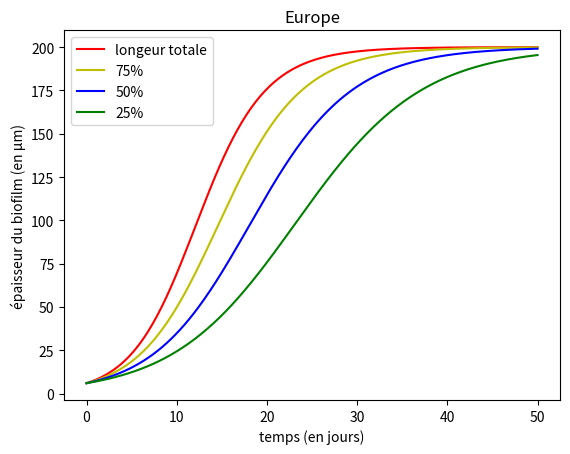
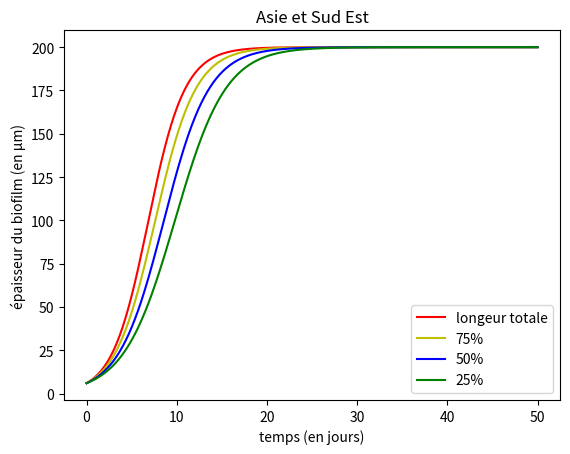
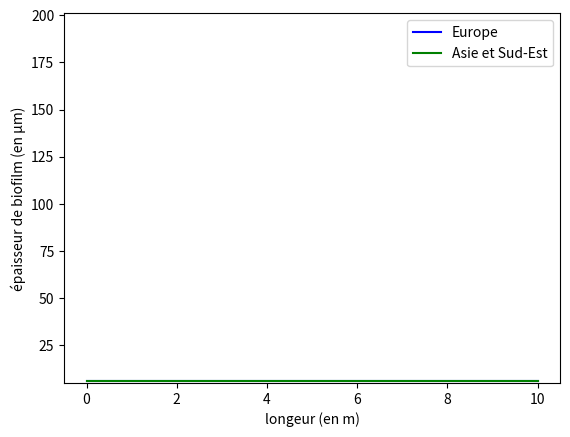
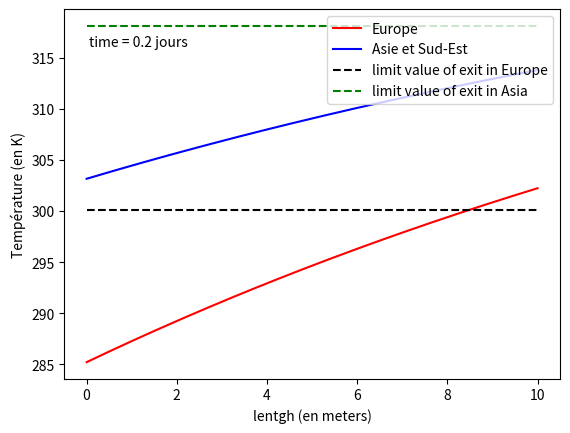
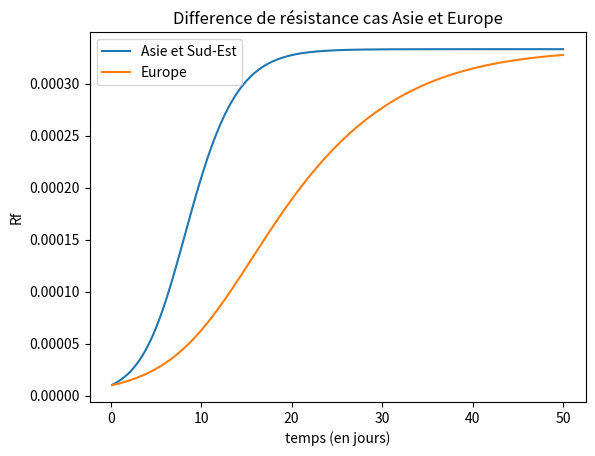
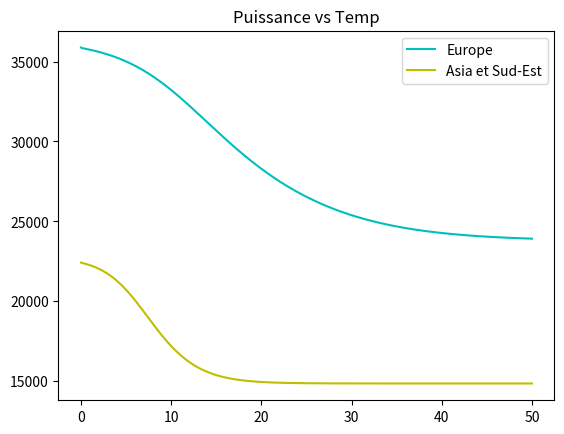

Source code (Python) for these figures, in order:
#*****************************************************************************#
from math import *
import numpy as np
from pylab import *
import matplotlib.pyplot as plt
from mpl_toolkits.mplot3d import Axes3D
import matplotlib.animation as animation


if __name__ == "__main__":

    print('')
    print('')
    print('....')


#*****************************************************************************#
#**********************   DÉCLARATION DE VARIABLES  **************************#
#*****************************************************************************#

    n = 300  # Le nombre d itération en temps
    nz = 300  # Le nombre d'itération en longeur
    j_max = 50  # Durée de l'expérience (en s)
    t_max = j_max*24*3600  # Durée de l'expérience (en s)
    l = 10  # La longeur du tuyau (en m)
    einf = 0.0002  # epaisseur maximale (en m)
    Rpropre = 5e-4  # résistance thermique propre du tuyau (m2.K/W)
    # résistance thermique d'une section élémentaire du tuyau (m.K/W)
    Rtuyau = Rpropre
    lambdafilm = 0.6  # Conductivité thermique du biofilm (en W/m/K)
    c = 4186  # capacité thermique massique de l'eau (en J/kg/K)
    qm = 0.5  # débit massique en kg/s
    Texté = 60+273.15  # Température du fluide extérieur
    d = 0.015  # diamètre tuyau
    k25c = 1000/(3600*24)
    k25b = 716/(3600*24)  # W/m2/K/s
    k25a = 716/(3600*24)
    E = 40000              # J/mol


#*****************************************************************************#
#*************************   DÉCLARATION DE TABLES  **************************#
#*****************************************************************************#

    t = linspace(0, j_max, n)  # Déclaration du tableau temps à n éléments
    # Déclaration du tableau température à n*nz éléments
    tempa = np.zeros((n, nz), float)
    tempb = np.zeros((n, nz), float)
    # tempc = np.zeros((n, nz), float)
    # Déclaration du tableau épaisseur à n*nz éléments
    ea = np.zeros((n, nz), float)
    eb = np.zeros((n, nz), float)
    # ec = np.zeros((n, nz), float)
    k = np.zeros((n, nz), float)  # Déclaration du tableau k à n*nz éléments

    # Définition du pas de temps de calcul à l'aide du temps de calcul et du nombre d'itération
    dt = t_max/(n-1)
    # Définition du pas de longeur à l'aide de la longeur totale et du nombre d'itération en longeur
    dz = l/(nz-1)

#*****************************************************************************#
#***************************    INITIALISATION    ****************************#
#*****************************************************************************#

    # Initialisation épaisseur(t=0)
    ea[0, :] = (6*(10**-6))*np.ones((1, nz), float)
    eb[0, :] = (6*(10**-6))*np.ones((1, nz), float)
    # ec[0, :] = (6*(10**-6))*np.ones((1, nz), float)  # print(e[0,0])
    # initialisation de la température :
    tempa[0, 0] = 30+273.15
    tempb[0, 0] = 12+273.15
    # tempc[0, 0] = 30+273.15
    Rtha = Rtuyau + ea[0, 0]/lambdafilm
    Rthb = Rtuyau + eb[0, 0]/lambdafilm
    # Rthc = Rtuyau + ec[0, 0]/lambdafilm
    for iz in range(nz-1):
        tempa[0, iz+1] = tempa[0, iz]+dz*np.pi * \
            d*(Texté-tempa[0, iz])/(Rtha*qm*c)
        tempb[0, iz+1] = tempb[0, iz]+dz*np.pi * \
            d*(Texté-tempb[0, iz])/(Rthb*qm*c)
        '''tempc[0, iz+1] = tempc[0, iz]+dz*np.pi * \
            d*(Texté-tempc[0, iz])/(Rthc*qm*c)'''


#*****************************************************************************#
#***************************        CALCUL        ****************************#
#*****************************************************************************#

    # Loop over integration steps:

    # Boucle d'itération allant de 0 à n-1 car on calcule temp(t+dt), k(t+dt) et e(t+dt)
    for it in range(n-1):
        # initialisation de la température d'entré de l'eau
        tempa[it+1, 0] = tempa[it, 0]
        tempb[it+1, 0] = tempb[it, 0]
        # tempc[it+1, 0] = tempc[it, 0]
        for iz in range(nz-1):
            Rtha = Rtuyau + ea[it, iz+1]/lambdafilm
            tempa[it+1, iz+1] = tempa[it+1, iz]+dz * \
                (np.pi*d*(Texté-tempa[it, iz+1])/(Rtha*qm*c))

            ka = k25a*np.exp(-(E/8.314)*((1/tempa[it+1, iz])-(1/298.15)))
            ea[it+1, iz+1] = ea[it, iz+1] + dt * ka * \
                (einf - ea[it, iz+1]) * ea[it, iz+1] / lambdafilm

            Rthb = Rtuyau + eb[it, iz+1]/lambdafilm
            tempb[it+1, iz+1] = tempb[it+1, iz]+dz * \
                (np.pi*d*(Texté-tempb[it, iz+1])/(Rthb*qm*c))

            kb = k25b*np.exp(-(E/8.314)*((1/tempb[it+1, iz])-(1/298.15)))
            eb[it+1, iz+1] = eb[it, iz+1] + dt * kb * \
                (einf - eb[it, iz+1]) * eb[it, iz+1] / lambdafilm

            '''Rthc = Rtuyau + ec[it, iz+1]/lambdafilm
            tempc[it+1, iz+1] = tempc[it+1, iz]+dz * \
                (np.pi*d*(Texté-tempc[it, iz+1])/(Rthc*qm*c))

            kc = k25c*np.exp(-(E/8.314)*((1/tempc[it+1, iz])-(1/298.15)))
            ec[it+1, iz+1] = ec[it, iz+1] + dt * kc * \
                (einf - ec[it, iz+1]) * ec[it, iz+1] / lambdafilm'''

#*****************************************************************************#
#************************        AFFICHAGE        ****************************#
#*****************************************************************************#

    fig1, ax1 = plt.subplots()
    ax1.plot(t, eb[:, nz-1]*1e6, 'r', label="longeur totale")
    ax1.plot(t, eb[:, 3*nz//4]*1e6, 'y', label="75%")
    ax1.plot(t, eb[:, nz//2]*1e6, 'b', label="50%")
    ax1.plot(t, eb[:, nz//4]*1e6, 'g', label="25%")
    ax1.legend()
    ax1.set_xlabel("temps (en jours)")
    ax1.set_ylabel("épaisseur du biofilm (en µm)")
    ax1.set_title("Europe")
    fig11, ax11 = plt.subplots()
    ax11.plot(t, ea[:, nz-1]*1e6, 'r', label="longeur totale")
    ax11.plot(t, ea[:, 3*nz//4]*1e6, 'y', label="75%")
    ax11.plot(t, ea[:, nz//2]*1e6, 'b', label="50%")
    ax11.plot(t, ea[:, nz//4]*1e6, 'g', label="25%")
    ax11.legend()
    ax11.set_xlabel("temps (en jours)")
    ax11.set_ylabel("épaisseur du biofilm (en µm)")
    ax11.set_title("Asie et Sud Est")

    fig2, ax2 = plt.subplots()
    line, = ax2.plot(linspace(0, 10, nz-1),
                     eb[0, 1:]*1e6, '-b', label='Europe')
    lineA, = ax2.plot(linspace(0, 10, nz-1),
                      ea[0, 1:]*1e6, '-g', label='Asie et Sud-Est')
    ax2.legend(loc='upper right')
    ax2.set_xlabel("longeur (en m)")
    ax2.set_ylabel("épaisseur de biofilm (en µm)")
    ax2.set_ylim([min(eb[0, 1:])*1e6 - 1, max(eb[-1, 1:])*1e6+1])
    time_template = 'time = %.1f jours'
    time_text = ax2.text(0.05, 0.9, '', transform=ax2.transAxes)

    def animate(i):
        line.set_ydata(eb[i, 1:]*1e6)
        lineA.set_ydata(ea[i, 1:]*1e6)
        time_text.set_text(time_template % ((i/86400)*dt))
        return line, lineA, time_text

    ani = animation.FuncAnimation(
        fig2, animate, range(1, 300), interval=50, blit=False, save_count=50)

    fig3, ax3 = plt.subplots()
    line1, = ax3.plot(linspace(0, 10, nz-1),
                      tempb[0, 1:], '-r', label='Europe')
    line1A, = ax3.plot(linspace(0, 10, nz-1),
                       tempa[0, 1:], '-b', label='Asie et Sud-Est')
    limit_Europe = ax3.plot(linspace(0, 10, nz-1), (300.15)*np.ones(nz-1),
                            '--', color='k', label='limit value of exit in Europe')
    limit_Asie = ax3.plot(linspace(0, 10, nz-1), (45+273.15)*np.ones(nz-1),
                          '--', color='g', label='limit value of exit in Asia')
    ax3.legend(loc='upper right')
    ax3.set_xlabel("lentgh (en meters)")
    ax3.set_ylabel("Température (en K)")
    time_template1 = 'time = %.1f jours'
    time_text1 = ax3.text(0.05, 0.9, '', transform=ax3.transAxes)

    def animate1(i):
        line1.set_ydata(tempb[i, 1:])
        line1A.set_ydata(tempa[i, 1:])
        time_text1.set_text(time_template1 % ((i/86400)*dt))
        return line1, line1A, time_text1

    ani1 = animation.FuncAnimation(
        fig3, animate1, range(1, 300), interval=50, blit=True, save_count=50)

    '''fig4, ax4 = plt.subplots()
    ax4 = plt.axes(projection='3d')
    ax4.contour3D(linspace(0, 3.1, nz), t, tempb, 90,
                  cmap='viridis', edgecolor='none')
    ax4.set_xlabel('longeur (en m)')
    ax4.set_ylabel('temps (en jours)')
    ax4.set_zlabel('température (en K)')
    ax4.view_init(40, -140)'''

    Rfa = np.zeros(n-1)
    Rfb = np.zeros(n-1)
    # Rfc = np.zeros(n-1)
    for it in range(n-1):
        m = 0
        for iz in range(nz-1):
            m += ea[it+1, iz+1]
        Rfa[it] = m
    for it in range(n-1):
        m = 0
        for iz in range(nz-1):
            m += eb[it+1, iz+1]
        Rfb[it] = m
    '''for it in range(n-1):
        m = 0
        for iz in range(nz-1):
            m += ec[it+1, iz+1]
        Rfc[it] = m'''
    Rfa = Rfa/(lambdafilm*(nz-1))
    Rfb = Rfb/(lambdafilm*(nz-1))
    # Rfc = Rfc/(lambdafilm*(nz-1))

    fig5, ax5 = plt.subplots()
    ax5.plot(t[1:], Rfa, label='Asie et Sud-Est')
    ax5.plot(t[1:], Rfb, label='Europe')
    # ax5.plot(t[1:], Rfc, label='k25=1000')
    ax5.legend()
    # ax5.plot(np.array([0.19, 0.76, 1.33, 1.71, 2.29, 3.05, 3.82, 4.77, 5.92, 7.06, 7.83, 8.97, 9.93, 11.08, 12.03, 13.37, 14.15, 14.91, 15.88, 17.40, 17.98, 19.12, 20.08, 20.08, 21.04, 22.00, 23.13, 23.90, 25.04, 26.18, 26.95, 28.09, 29.05, 30.20, 31.15, 31.92, 34.20, 34.98, 35.93, 37.27, 38.04, 38.98, 39.95, 40.91, 42.40, 43.35, 44.12, 44.69, 46.41, 47.16, 47.76, 49.08, 50.24, 51.19, 52.14, 52.89, 53.85, 54.99, 56.12, 56.89, 58.00, 58.93]), np.array([1.27e-05, 5.08e-05, 8.89e-05, 1.14e-04, 4.15e-03, 1.62e-02, 3.63e-02, 1.63e-02, 3.64e-02, 4.05e-02, 4.45e-02,

    # 4.86e-02, 7.27e-02, 7.67e-02, 8.48e-02, 9.29e-02, 1.37e-01, 1.33e-01, 1.77e-01, 1.65e-01, 1.97e-01, 1.89e-01, 2.01e-01, 2.09e-01, 2.37e-01, 2.41e-01, 2.26e-01, 2.42e-01, 2.42e-01, 2.34e-01, 2.38e-01, 2.42e-01, 2.62e-01, 2.78e-01, 2.70e-01, 2.82e-01, 2.86e-01, 3.30e-01, 3.06e-01, 3.30e-01, 3.59e-01, 3.31e-01, 3.71e-01, 3.91e-01, 2.91e-01, 2.99e-01, 3.19e-01, 3.03e-01, 3.19e-01, 2.91e-01, 3.67e-01, 3.39e-01, 3.71e-01, 3.67e-01, 3.55e-01, 3.24e-01, 3.48e-01, 3.52e-01, 3.04e-01, 3.24e-01, 2.40e-01, 2.00e-01])*1e-3, 's', color='orange')
    ax5.set_xlabel("temps (en jours)")
    ax5.set_ylabel("Rf")
    ax5.set_title("Difference de résistance cas Asie et Europe")

    fig6, ax6 = subplots()
    t_limit = np.linspace(0, 50, len(tempb[:, -1]))
    for i in range(len(tempb[:, -1])):
        if tempa[:, -1][i] < 300.15:
            print(t_limit[i])
            print(i)
            break
    print(tempb[-1, -1])
    print(tempa[-1, -1])

    potEu = qm*c*(tempb[:, -1]-tempb[:, 0])
    potAs = qm*c*(tempa[:, -1]-tempa[:, 0])
    ax6.plot(t, potEu, '-c', label='Europe')
    ax6.plot(t, potAs, '-y', label='Asia et Sud-Est')
    ax6.legend()
    ax6.set_title("Puissance vs Temp")
    print(potEu[-1])
    print(potAs[-1])
    plt.show()
